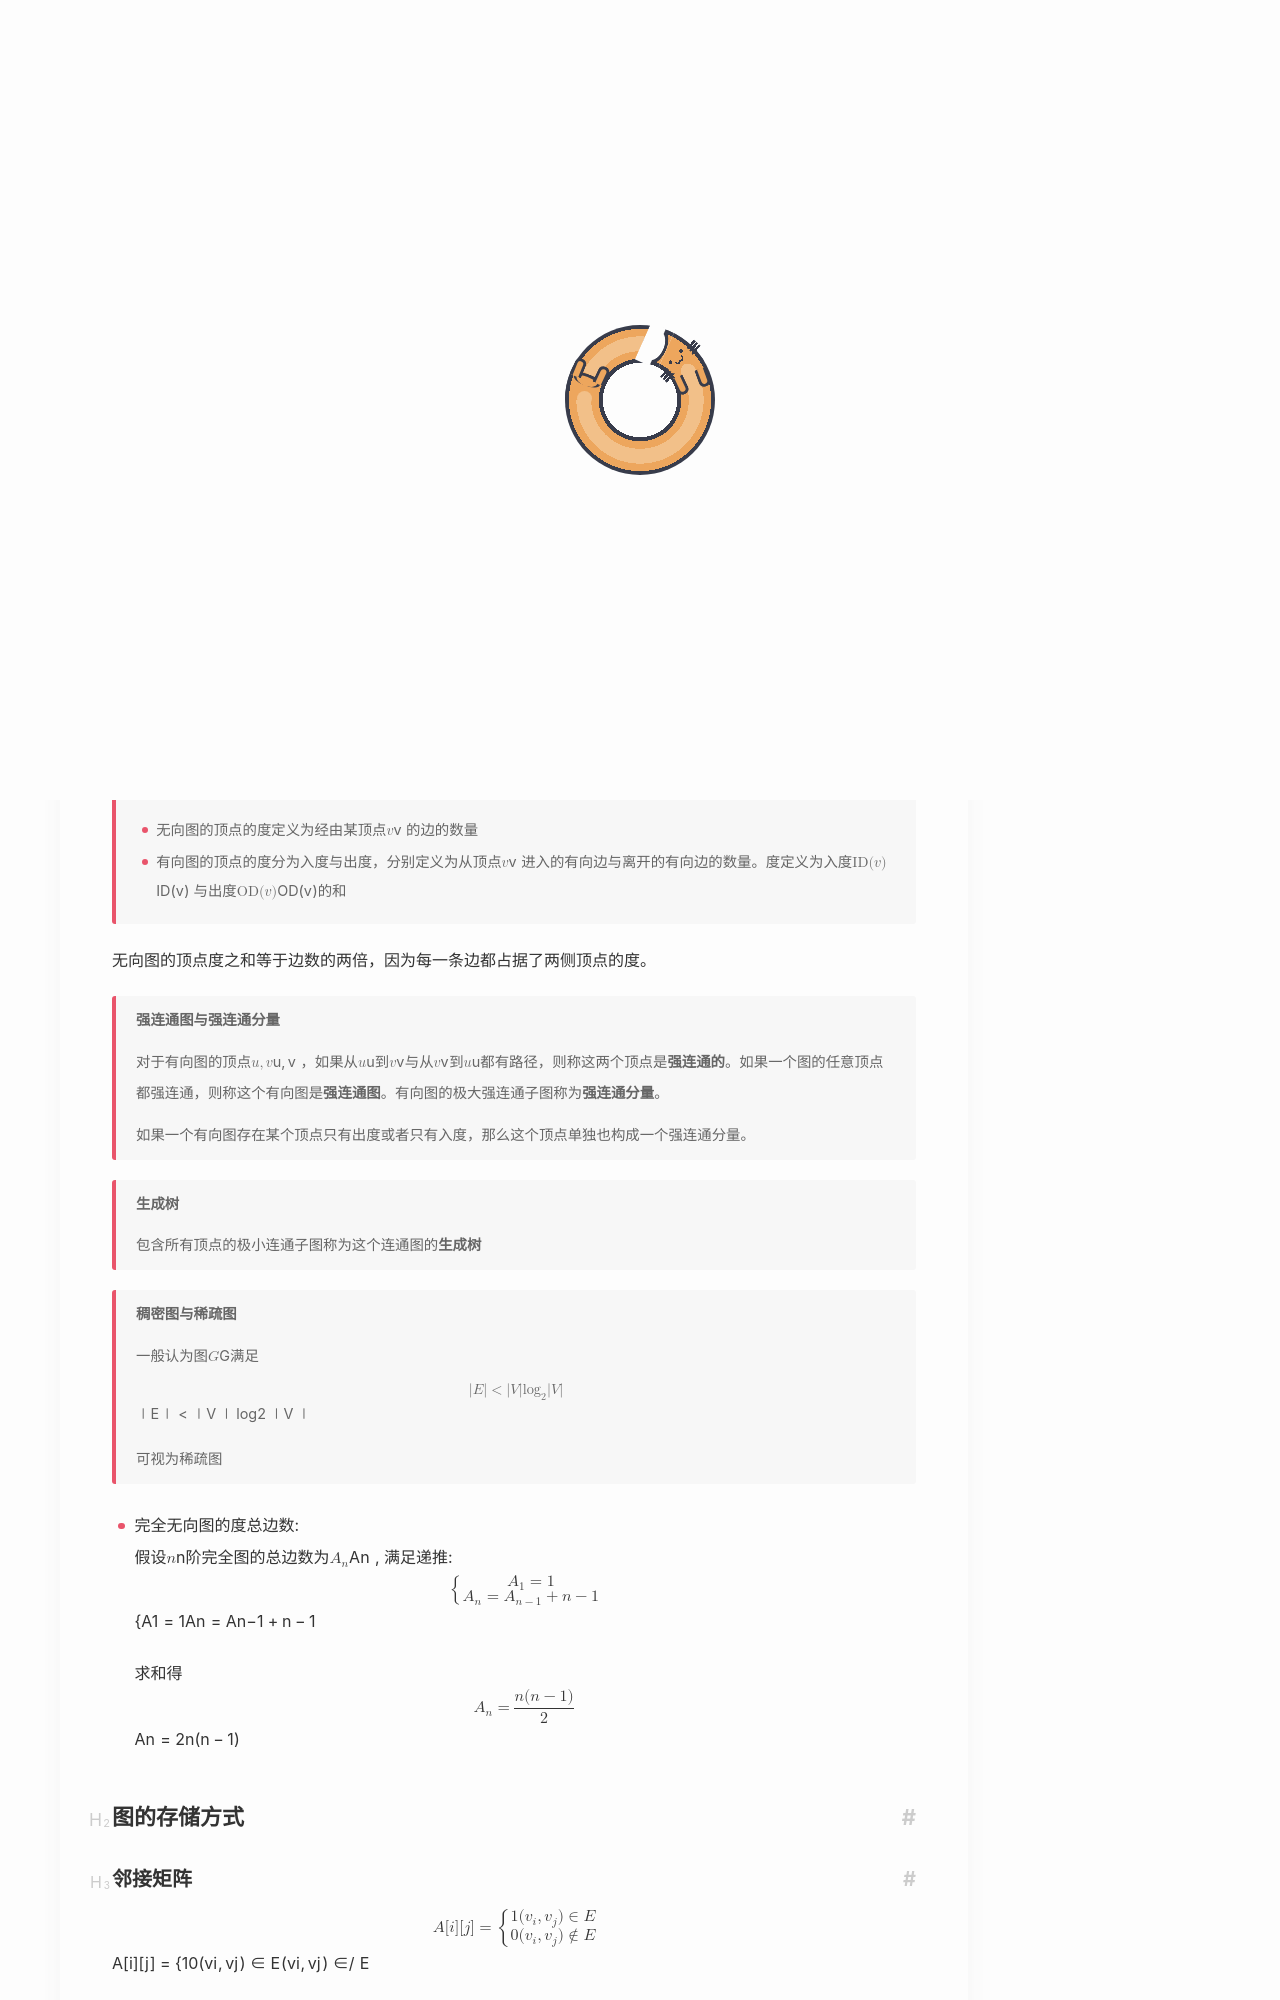

repository: Yuukowww/Yuukowww.github.io · page: CS/408/数据结构/图/index.html · generator: jekyll

---
title: 图
date: 2026-04-12
updated: 2026-07-11
description: 数据结构 -- 图
tag: [图论,算法,数据结构]
categories: 数据结构
math: true
cover: picture/miku1.png
---

# 图

## 常见概念
> **顶点的度**
>
> - 无向图的顶点的度定义为经由某顶点$v$ 的边的数量
> - 有向图的顶点的度分为入度与出度，分别定义为从顶点$v$ 进入的有向边与离开的有向边的数量。度定义为入度$\mathrm{ID}(v)$ 与出度$\mathrm{OD}(v)$的和

无向图的顶点度之和等于边数的两倍，因为每一条边都占据了两侧顶点的度。

> **强连通图与强连通分量**
>
> 对于有向图的顶点$u,v$ ，如果从$u$到$v$与从$v$到$u$都有路径，则称这两个顶点是**强连通的**。如果一个图的任意顶点都强连通，则称这个有向图是**强连通图**。有向图的极大强连通子图称为**强连通分量**。
>
> 如果一个有向图存在某个顶点只有出度或者只有入度，那么这个顶点单独也构成一个强连通分量。



> **生成树**
>   
> 包含所有顶点的极小连通子图称为这个连通图的**生成树**

> **稠密图与稀疏图**
>
> 一般认为图$G$满足
> $$
|E|<|V|\log_2|V|
> $$
> 可视为稀疏图

- 完全无向图的度总边数:

    假设$n$阶完全图的总边数为$A_n$ , 满足递推:
    $$
    \begin{cases}
    A_1 = 1 \\
    A_n = A_{n-1} +n-1
    \end{cases}
    $$
    求和得
    $$
    A_n = \frac{n(n-1)}{2}
    $$

## 图的存储方式
